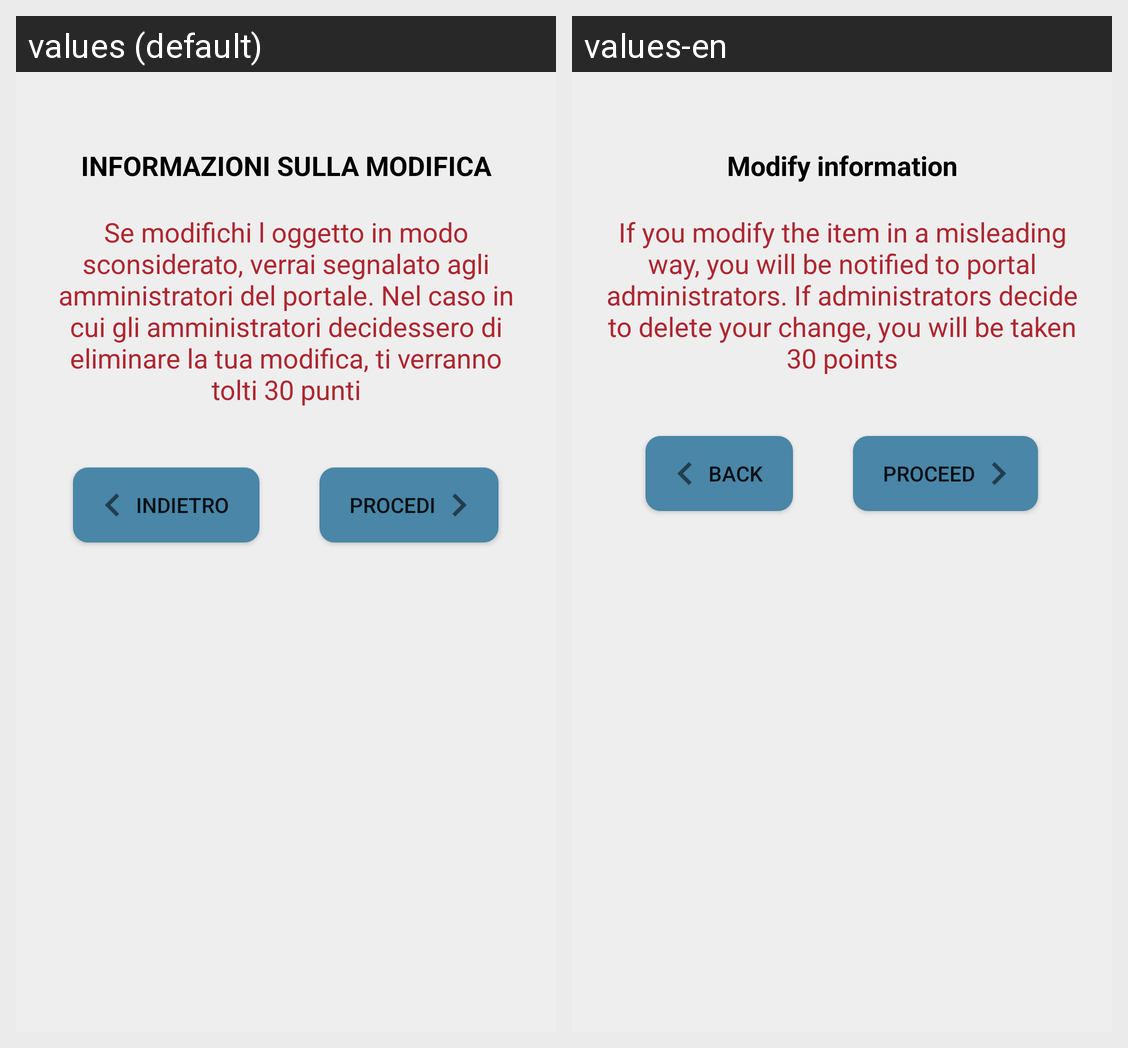

The same Android screen rendered under two of its app's locales, left to right. List the strings drawn on it with the default value and each locale's translation.
Android screen res/layout/a17_layout.xml rendered under 2 locales, left to right: values (default), values-en. Device: Nexus 5 (rendered at 1080×1920; each locale shown at half size, 540×960, under a caption strip naming it); theme AppTheme.
Strings drawn on this screen, with the default value and each locale's value (text and hints the layout hard-codes, and strings that could not be matched under every locale, appear in the picture but are not listed):

Info_Modifica
  values: INFORMAZIONI SULLA MODIFICA
  values-en: Modify information

Alert_modifica
  values: Se modifichi l oggetto in modo sconsiderato, verrai segnalato agli amministratori del portale. Nel caso in cui gli amministratori decidessero di eliminare la tua modifica, ti verranno tolti 30 punti
  values-en: If you modify the item in a misleading way, you will be notified to portal administrators. If administrators decide to delete your change, you will be taken 30 points

back
  values: Indietro
  values-en: Back

Proceed
  values: Procedi
  values-en: Proceed
